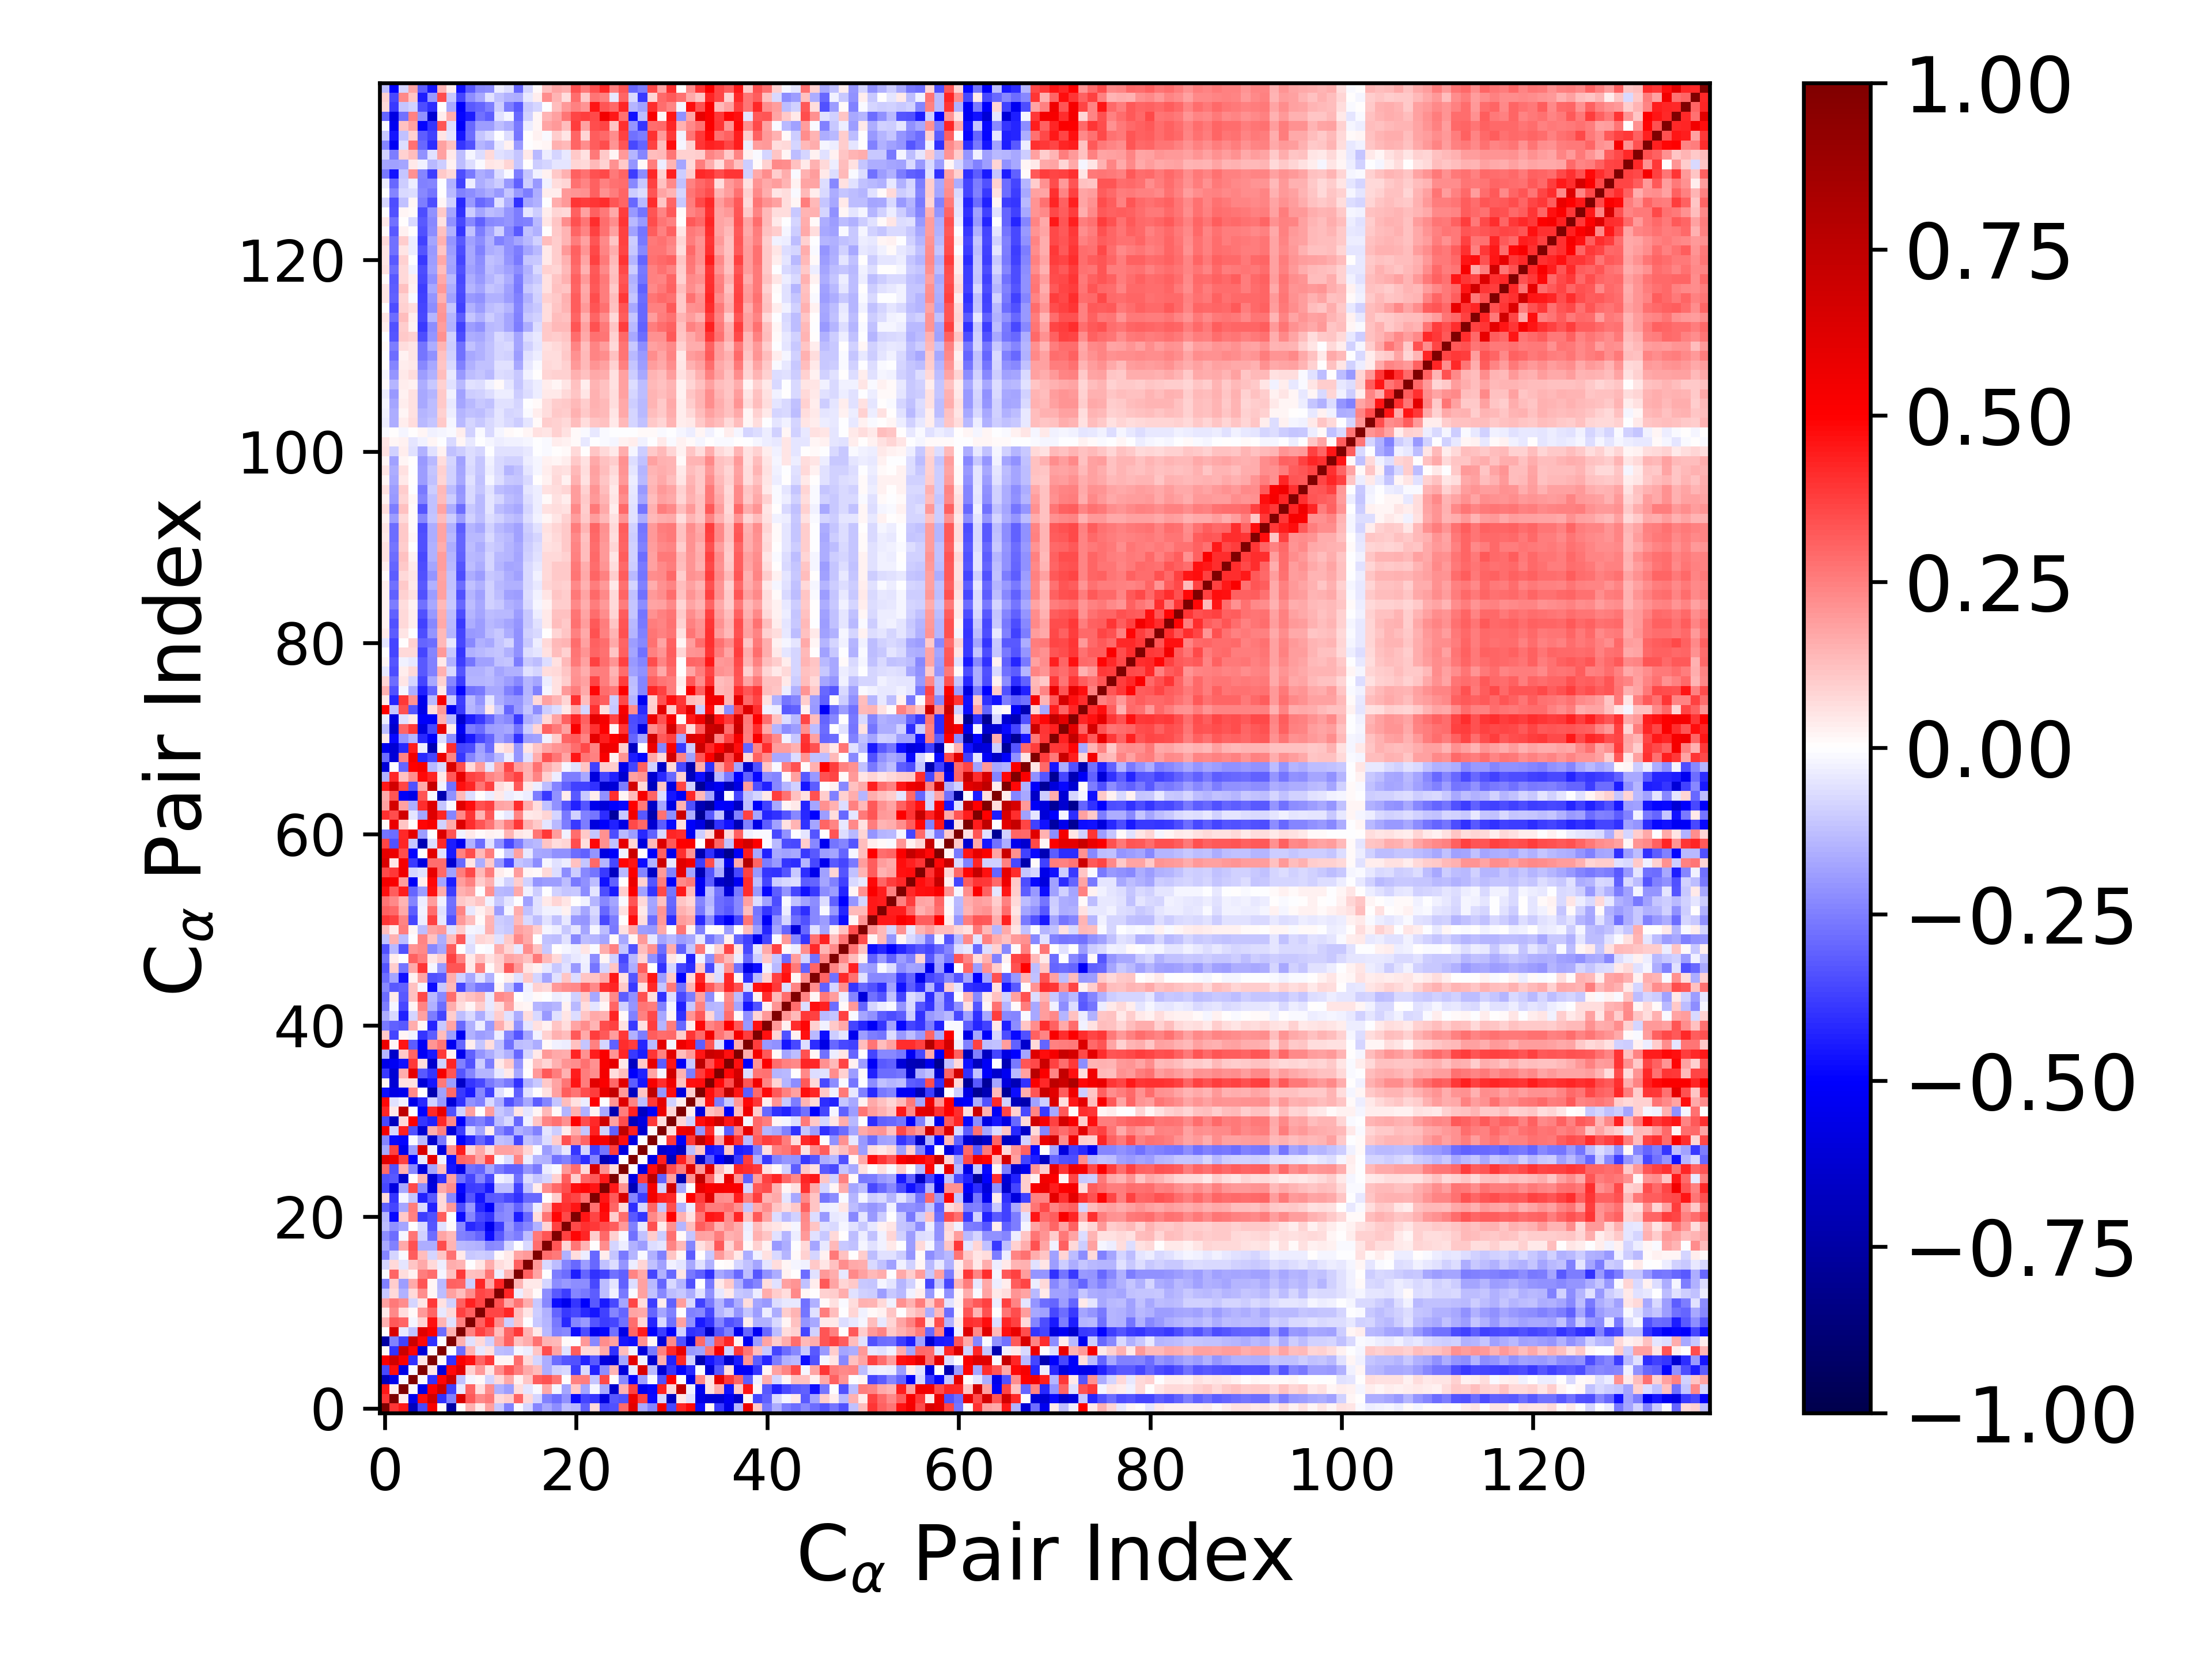

Data behind this chart, as committed beside it:
1.000000000000000000e+00, 3.974593353667613682e-01, 4.455866684015982737e-01, -6.863171039105752103e-01, -3.544103388313265546e-01, 5.231884778307570594e-01, 9.768923794983683587e-03, -7.548262062832115094e-01, 5.523267815076781349e-03, 1.492775969047942242e-01, 4.097285018831910153e-02, 1.851544773747195449e-01, -1.073162546519080968e-01, -2.477512026015803726e-01, -1.349944762452522963e-02, -8.507111320149675360e-02, -2.388584149376096755e-01, -1.655067694612954443e-01, -2.260975796138640914e-01, -1.257985405709283189e-01, -1.481701839640247598e-01, -3.113565128282099193e-01, 7.773935053952514551e-02, -3.575728801003280055e-01
3.974593353667613682e-01, 1.000000000000000000e+00, 3.250107538776404736e-02, -5.477223334218345174e-01, 4.764516960550842506e-01, 6.743655011412668099e-01, -3.988336973669125429e-01, -2.446224638586406153e-01, 6.448825884457091151e-01, 3.217032354687207052e-01, 2.306434197144953402e-01, 2.628516947868512199e-01, 7.397628907671702225e-02, 9.646446367538163980e-02, 3.022289010071031456e-01, 7.400701770611650687e-02, -8.430684660305758082e-02, -2.486215884445577284e-01, -2.859951997636850929e-01, -2.115240428434288777e-01, -4.804808626113460934e-01, -3.619494898231608859e-01, -3.916853082356906990e-01, -5.783746536986188458e-01
4.455866684015982737e-01, 3.250107538776404736e-02, 1.000000000000000000e+00, -1.038799849884369797e-02, -5.658435257922089789e-01, 5.135493777800925752e-01, 6.999841783805907935e-01, -3.677694665172596133e-01, -4.531157454433970555e-02, 2.998267796250451145e-01, 6.616569922819660887e-02, 2.210995812486844792e-01, -1.501733950707963561e-01, -1.899438340326514985e-01, 6.784955203406453639e-02, -5.012259526284668087e-02, -1.003562231537850902e-02, 1.684572537399035008e-01, -1.971716103898706746e-02, -1.760698779266340053e-01, 1.047125637947552423e-01, -1.726918388286733941e-01, -2.236914835454867009e-02, -1.690106854058260610e-01
-6.863171039105752103e-01, -5.477223334218345174e-01, -1.038799849884369797e-02, 1.000000000000000000e+00, -9.079070769035930272e-03, -4.037191162532647315e-01, 4.885555644765386396e-01, 6.970262397657144282e-01, -1.240723835973555206e-01, -1.950810819705540988e-02, 1.446407677554271964e-02, -8.051952610874212046e-02, 7.506344035672468662e-02, 1.672573140309643602e-01, 2.584150329078826677e-02, 1.103447523485464044e-01, 3.128797682934711943e-01, 3.363644796966986927e-01, 2.710179718770330259e-01, 8.239246556934735509e-04, 2.476942296763630091e-01, 2.537954350629795242e-01, -1.094549555209609892e-01, 3.569000902740270265e-01
-3.544103388313265546e-01, 4.764516960550842506e-01, -5.658435257922089789e-01, -9.079070769035930272e-03, 1.000000000000000000e+00, 4.771775224159154755e-02, -6.046366622961640847e-01, 4.792498531977574250e-01, 6.140981383781201064e-01, 8.831492530593941515e-02, 1.984950730379780037e-01, 4.883949259359207651e-02, 2.254725103809173126e-01, 3.350709385912754579e-01, 2.567546847464095006e-01, 1.671943206765261480e-01, 1.251569783207878428e-01, -1.581045559979790682e-01, -9.367639475812294947e-02, -7.666374977169064520e-02, -3.824628184269818765e-01, -7.373536841246675078e-02, -4.372088536147221705e-01, -2.212301167178609140e-01
5.231884778307570594e-01, 6.743655011412668099e-01, 5.135493777800925752e-01, -4.037191162532647315e-01, 4.771775224159154755e-02, 1.000000000000000000e+00, 1.302431749296249601e-02, -4.010074860241448214e-01, 5.111565431826606831e-01, 4.629135004688038069e-01, 2.971115281301049404e-01, 3.853555125096417289e-01, 1.961094567920005499e-02, 1.782387312629589091e-02, 2.853568956839671045e-01, 7.254568324024342207e-02, -8.371709729449458570e-02, -1.567328323959109038e-01, -2.858326606591560792e-01, -3.305196824338503814e-01, -3.429732605402043277e-01, -4.353269671291526977e-01, -3.271117682979838293e-01, -5.934088842122884344e-01
9.768923794983683587e-03, -3.988336973669125429e-01, 6.999841783805907935e-01, 4.885555644765386396e-01, -6.046366622961640847e-01, 1.302431749296249601e-02, 1.000000000000000000e+00, -1.646099958470526026e-04, -2.868269603109914745e-01, 1.453311191122584889e-01, -3.928167127365621986e-02, 5.857584748302387817e-02, -1.279023043305870522e-01, -1.403629371336826692e-01, -1.988956741481116494e-02, -3.732462380461362694e-02, 1.125462044982563775e-01, 3.489266167784661477e-01, 1.725700017328854474e-01, -5.704288687990925755e-02, 3.167555787228265585e-01, 7.593686156207501980e-02, 7.133710899969715469e-02, 1.680131027968774227e-01
-7.548262062832115094e-01, -2.446224638586406153e-01, -3.677694665172596133e-01, 6.970262397657144282e-01, 4.792498531977574250e-01, -4.010074860241448214e-01, -1.646099958470526026e-04, 1.000000000000000000e+00, 1.551233133749398974e-01, -6.218557801172906740e-02, 7.694044527662655120e-02, -8.633354436690852951e-02, 1.797533544954664775e-01, 3.089804613993797910e-01, 1.181769391841382688e-01, 1.632967920864507316e-01, 2.767739985785231949e-01, 1.423722140278584070e-01, 1.357254825653751718e-01, 1.405599565548282248e-02, -7.770280212089494473e-03, 2.001749051270903246e-01, -2.299292634780564781e-01, 2.262320708483613330e-01
5.523267815076781349e-03, 6.448825884457091151e-01, -4.531157454433970555e-02, -1.240723835973555206e-01, 6.140981383781201064e-01, 5.111565431826606831e-01, -2.868269603109914745e-01, 1.551233133749398974e-01, 1.000000000000000000e+00, 2.499861114481619351e-01, 3.708381859606693087e-01, 3.060605319294724125e-01, 1.283214180905207780e-01, 2.993219331089240209e-01, 3.897633685634034340e-01, 1.420146702566496832e-01, 4.089276216956883730e-02, -1.343809154365454561e-01, -2.438999957620244241e-01, -2.338467917680041863e-01, -4.763387181494055933e-01, -3.475873880812005434e-01, -5.320805209688107551e-01, -4.906934253276448721e-01
1.492775969047942242e-01, 3.217032354687207052e-01, 2.998267796250451145e-01, -1.950810819705540988e-02, 8.831492530593941515e-02, 4.629135004688038069e-01, 1.453311191122584889e-01, -6.218557801172906740e-02, 2.499861114481619351e-01, 1.000000000000000000e+00, 3.115309709209109212e-01, 4.347829815530493414e-01, 2.248104813807823010e-01, -9.648091596338470577e-02, 1.192980249044874597e-01, -5.578426317666859875e-03, -1.018125392256290784e-01, -1.479138556056788512e-01, -2.582173518783865140e-01, -4.196904091472902221e-01, -2.415419428198972707e-01, -2.024134941546604782e-01, -3.308439450710661256e-01, -3.797278565248771720e-01
4.097285018831910153e-02, 2.306434197144953402e-01, 6.616569922819660887e-02, 1.446407677554271964e-02, 1.984950730379780037e-01, 2.971115281301049404e-01, -3.928167127365621986e-02, 7.694044527662655120e-02, 3.708381859606693087e-01, 3.115309709209109212e-01, 1.000000000000000000e+00, 3.655770558071035348e-01, 3.644398398543205464e-01, 4.266069290428055605e-01, 1.307234359708684679e-01, 4.874738412731614845e-02, -9.807159707564076789e-02, -1.555947659633774571e-01, -2.972669851875583968e-01, -3.868203462945847826e-01, -3.546974690496629834e-01, -4.175606380337855139e-01, -4.592820592712655858e-01, -3.684723991880747285e-01
1.851544773747195449e-01, 2.628516947868512199e-01, 2.210995812486844792e-01, -8.051952610874212046e-02, 4.883949259359207651e-02, 3.853555125096417289e-01, 5.857584748302387817e-02, -8.633354436690852951e-02, 3.060605319294724125e-01, 4.347829815530493414e-01, 3.655770558071035348e-01, 1.000000000000000000e+00, 3.411767727516682447e-01, 1.742378445236853479e-01, 2.733894332979603936e-01, 1.608354354334647907e-01, -1.031326423283046301e-01, -2.291926338576879829e-01, -4.711563159279208435e-01, -5.417335710869435328e-01, -3.957228604618142631e-01, -5.016691131770919521e-01, -3.269685160678268421e-01, -4.457259535523331873e-01
-1.073162546519080968e-01, 7.397628907671702225e-02, -1.501733950707963561e-01, 7.506344035672468662e-02, 2.254725103809173126e-01, 1.961094567920005499e-02, -1.279023043305870522e-01, 1.797533544954664775e-01, 1.283214180905207780e-01, 2.248104813807823010e-01, 3.644398398543205464e-01, 3.411767727516682447e-01, 1.000000000000000000e+00, 4.283759621756553782e-01, -3.876974364686729124e-02, 6.667275577625624006e-02, 1.552043153496771716e-02, -2.207635061304006607e-01, -3.210166757485591882e-01, -3.822936727730433804e-01, -2.403953364977347296e-01, -2.644178229238406952e-01, -3.155522088816154480e-01, -1.274747972222989023e-01
-2.477512026015803726e-01, 9.646446367538163980e-02, -1.899438340326514985e-01, 1.672573140309643602e-01, 3.350709385912754579e-01, 1.782387312629589091e-02, -1.403629371336826692e-01, 3.089804613993797910e-01, 2.993219331089240209e-01, -9.648091596338470577e-02, 4.266069290428055605e-01, 1.742378445236853479e-01, 4.283759621756553782e-01, 1.000000000000000000e+00, 1.440354023726003740e-01, 4.518397511012568063e-02, 4.182012324422557797e-02, -8.182892936840262255e-02, -2.249196189106791033e-01, -1.962434232755336794e-01, -2.255180124919613782e-01, -2.207618574683845869e-01, -3.592377390837371842e-01, -1.303867427976798943e-01
-1.349944762452522963e-02, 3.022289010071031456e-01, 6.784955203406453639e-02, 2.584150329078826677e-02, 2.567546847464095006e-01, 2.853568956839671045e-01, -1.988956741481116494e-02, 1.181769391841382688e-01, 3.897633685634034340e-01, 1.192980249044874597e-01, 1.307234359708684679e-01, 2.733894332979603936e-01, -3.876974364686729124e-02, 1.440354023726003740e-01, 1.000000000000000000e+00, 3.052125046982923640e-01, 1.733829663096406459e-01, -4.235896160873327959e-03, -2.508676746783718992e-01, -2.882029399796085523e-01, -4.383107810133933802e-01, -2.990417430495954099e-01, -4.054103128867909134e-01, -3.735164669217186373e-01
-8.507111320149675360e-02, 7.400701770611650687e-02, -5.012259526284668087e-02, 1.103447523485464044e-01, 1.671943206765261480e-01, 7.254568324024342207e-02, -3.732462380461362694e-02, 1.632967920864507316e-01, 1.420146702566496832e-01, -5.578426317666859875e-03, 4.874738412731614845e-02, 1.608354354334647907e-01, 6.667275577625624006e-02, 4.518397511012568063e-02, 3.052125046982923640e-01, 1.000000000000000000e+00, 1.960896754699380795e-01, -7.193262434445212017e-02, -1.271356818648270992e-01, -2.400395881922204600e-01, -2.938725915784343723e-01, -1.890616141930191729e-01, -2.928023746360591817e-01, -1.187389556554451497e-01
-2.388584149376096755e-01, -8.430684660305758082e-02, -1.003562231537850902e-02, 3.128797682934711943e-01, 1.251569783207878428e-01, -8.371709729449458570e-02, 1.125462044982563775e-01, 2.767739985785231949e-01, 4.089276216956883730e-02, -1.018125392256290784e-01, -9.807159707564076789e-02, -1.031326423283046301e-01, 1.552043153496771716e-02, 4.182012324422557797e-02, 1.733829663096406459e-01, 1.960896754699380795e-01, 1.000000000000000000e+00, 2.879098188151231752e-01, 2.589671741500197411e-01, -1.524920874424101069e-01, 6.257585571276215453e-02, -3.451180820258652193e-02, -2.935603442476723002e-01, 3.559522087911310556e-02
-1.655067694612954443e-01, -2.486215884445577284e-01, 1.684572537399035008e-01, 3.363644796966986927e-01, -1.581045559979790682e-01, -1.567328323959109038e-01, 3.489266167784661477e-01, 1.423722140278584070e-01, -1.343809154365454561e-01, -1.479138556056788512e-01, -1.555947659633774571e-01, -2.291926338576879829e-01, -2.207635061304006607e-01, -8.182892936840262255e-02, -4.235896160873327959e-03, -7.193262434445212017e-02, 2.879098188151231752e-01, 1.000000000000000000e+00, 3.317170013998921307e-01, 8.404083099038811566e-02, 2.698966385068967133e-01, 1.434773890220812087e-01, 3.952129130648971648e-04, 2.192488132113137311e-01
-2.260975796138640914e-01, -2.859951997636850929e-01, -1.971716103898706746e-02, 2.710179718770330259e-01, -9.367639475812294947e-02, -2.858326606591560792e-01, 1.725700017328854474e-01, 1.357254825653751718e-01, -2.438999957620244241e-01, -2.582173518783865140e-01, -2.972669851875583968e-01, -4.711563159279208435e-01, -3.210166757485591882e-01, -2.249196189106791033e-01, -2.508676746783718992e-01, -1.271356818648270992e-01, 2.589671741500197411e-01, 3.317170013998921307e-01, 1.000000000000000000e+00, 3.687004957324661603e-01, 4.888816857475463129e-01, 4.290223298733377155e-01, 9.793622378337915602e-02, 2.953534986198338430e-01
-1.257985405709283189e-01, -2.115240428434288777e-01, -1.760698779266340053e-01, 8.239246556934735509e-04, -7.666374977169064520e-02, -3.305196824338503814e-01, -5.704288687990925755e-02, 1.405599565548282248e-02, -2.338467917680041863e-01, -4.196904091472902221e-01, -3.868203462945847826e-01, -5.417335710869435328e-01, -3.822936727730433804e-01, -1.962434232755336794e-01, -2.882029399796085523e-01, -2.400395881922204600e-01, -1.524920874424101069e-01, 8.404083099038811566e-02, 3.687004957324661603e-01, 1.000000000000000000e+00, 3.527816902112300146e-01, 4.031500636180943564e-01, 3.854357716628779018e-01, 3.482181977831371178e-01
-1.481701839640247598e-01, -4.804808626113460934e-01, 1.047125637947552423e-01, 2.476942296763630091e-01, -3.824628184269818765e-01, -3.429732605402043277e-01, 3.167555787228265585e-01, -7.770280212089494473e-03, -4.763387181494055933e-01, -2.415419428198972707e-01, -3.546974690496629834e-01, -3.957228604618142631e-01, -2.403953364977347296e-01, -2.255180124919613782e-01, -4.383107810133933802e-01, -2.938725915784343723e-01, 6.257585571276215453e-02, 2.698966385068967133e-01, 4.888816857475463129e-01, 3.527816902112300146e-01, 1.000000000000000000e+00, 4.559733121802325151e-01, 3.648230184824738931e-01, 4.747142183589655451e-01
-3.113565128282099193e-01, -3.619494898231608859e-01, -1.726918388286733941e-01, 2.537954350629795242e-01, -7.373536841246675078e-02, -4.353269671291526977e-01, 7.593686156207501980e-02, 2.001749051270903246e-01, -3.475873880812005434e-01, -2.024134941546604782e-01, -4.175606380337855139e-01, -5.016691131770919521e-01, -2.644178229238406952e-01, -2.207618574683845869e-01, -2.990417430495954099e-01, -1.890616141930191729e-01, -3.451180820258652193e-02, 1.434773890220812087e-01, 4.290223298733377155e-01, 4.031500636180943564e-01, 4.559733121802325151e-01, 1.000000000000000000e+00, 2.752683185144401690e-01, 4.857104216175801570e-01
7.773935053952514551e-02, -3.916853082356906990e-01, -2.236914835454867009e-02, -1.094549555209609892e-01, -4.372088536147221705e-01, -3.271117682979838293e-01, 7.133710899969715469e-02, -2.299292634780564781e-01, -5.320805209688107551e-01, -3.308439450710661256e-01, -4.592820592712655858e-01, -3.269685160678268421e-01, -3.155522088816154480e-01, -3.592377390837371842e-01, -4.054103128867909134e-01, -2.928023746360591817e-01, -2.935603442476723002e-01, 3.952129130648971648e-04, 9.793622378337915602e-02, 3.854357716628779018e-01, 3.648230184824738931e-01, 2.752683185144401690e-01, 1.000000000000000000e+00, 4.573093394545237889e-01
-3.575728801003280055e-01, -5.783746536986188458e-01, -1.690106854058260610e-01, 3.569000902740270265e-01, -2.212301167178609140e-01, -5.934088842122884344e-01, 1.680131027968774227e-01, 2.262320708483613330e-01, -4.906934253276448721e-01, -3.797278565248771720e-01, -3.684723991880747285e-01, -4.457259535523331873e-01, -1.274747972222989023e-01, -1.303867427976798943e-01, -3.735164669217186373e-01, -1.187389556554451497e-01, 3.559522087911310556e-02, 2.192488132113137311e-01, 2.953534986198338430e-01, 3.482181977831371178e-01, 4.747142183589655451e-01, 4.857104216175801570e-01, 4.573093394545237889e-01, 1.000000000000000000e+00
-3.395198651774052889e-01, -3.220038299975762075e-01, -6.330936242267884984e-01, 4.204057248577561072e-03, 1.414400607482267369e-01, -6.106796075248840383e-01, -3.993609723908331799e-01, 1.834971113791839803e-01, -2.750832294576817660e-01, -3.669576987481284469e-01, -2.421589550732750895e-01, -3.556367851095896260e-01, -2.357667033010233185e-02, -5.078550559403071513e-02, -2.797817344687406060e-01, -6.940135598730923228e-02, -1.170800669370667263e-01, -8.260581622130556967e-02, 8.986494636437182548e-02, 3.193539273357693387e-01, 1.008221092680423453e-01, 2.989568662261625764e-01, 3.278356450704241198e-01, 4.457917408632396383e-01
2.914226643479697065e-01, -3.375587733965982884e-01, 1.520841279783904099e-01, -2.287741039204498061e-01, -5.950171947682125762e-01, -1.779465427488985674e-01, 1.310703480821976130e-01, -4.578311839509166536e-01, -5.678467150751898007e-01, -2.761672106722279918e-01, -3.037895884495256382e-01, -1.734969805273351706e-01, -2.640213526427957480e-01, -3.098123529302585499e-01, -3.111457453275548457e-01, -2.044729899239713378e-01, -2.593948817369917670e-01, -3.309533384192886452e-02, -1.090154170753967686e-02, 2.026512360571043059e-01, 2.825398038089671493e-01, 7.113177634708035824e-02, 6.492534041244920617e-01, 2.164204092034620053e-01
6.079539388013590617e-01, 5.618155175649667266e-01, 3.743670827557298297e-01, -4.948313185033811346e-01, -4.155422442205908284e-02, 5.969946211220766852e-01, -3.039598092712138613e-02, -4.761413934558412775e-01, 3.020155204078701083e-01, 2.866776506391354729e-01, 1.785567032458541814e-01, 3.597898370771701049e-01, -1.242620232125536683e-02, -6.559864932610527666e-02, 2.401709779051871552e-01, -3.673208925797601804e-02, -1.457969978889430418e-01, -1.490748438215390992e-01, -2.736069905306439676e-01, -2.441730456283531248e-01, -3.207117108204766698e-01, -4.090672951054221129e-01, -2.413607031468069930e-01, -7.020163064092869165e-01
-1.662318224289072721e-01, 3.722647552294101048e-01, -5.449631760299497030e-01, -1.880034594504247925e-01, 6.433267239085193046e-01, -2.592822410412403203e-02, -5.945127353577290830e-01, 2.118997678957465214e-01, 4.440463857116519475e-01, 8.059456627526100092e-02, 1.699124556719633361e-01, 6.311371790909678370e-02, 1.837984922177412772e-01, 1.828662328848018881e-01, 1.707052897028397409e-01, 8.230275781050569450e-02, -8.486650102192598230e-03, -1.910569313842412631e-01, -1.216955775052262489e-01, -4.528597545677269520e-02, -3.948346540772513791e-01, -7.812680064490200305e-02, -3.785244878219502507e-01, -2.721768592215195182e-01
-2.390746724940228107e-01, -4.834312362558302878e-01, -4.891736391907549053e-01, -1.307379624999722816e-02, -1.380806618130720198e-01, -6.347687061633991989e-01, -2.585398786665112358e-01, 1.773126504013009669e-02, -4.923907622181327715e-01, -4.254698495869027597e-01, -3.004654670861079402e-01, -3.768116504962194524e-01, -1.197935146471162671e-01, -1.367285078959054878e-01, -3.656220620898272822e-01, -1.181260399011599543e-01, -1.561094116271612708e-01, -6.952093071139325842e-02, 9.390115094224704695e-02, 3.403081017876074532e-01, 2.303735338803324373e-01, 3.004033953059629392e-01, 5.456984235509005909e-01, 5.257710854408230716e-01
5.435832883721118947e-01, -7.977341563320443363e-02, 4.364523847215384111e-01, -3.430224111120959152e-01, -6.172936879597579196e-01, 1.595670360950631472e-01, 2.470418376799804472e-01, -6.058045306985218037e-01, -3.756415271000998479e-01, -7.514276798478700115e-02, -1.779823760160896828e-01, 3.324971513398145007e-02, -2.320381512108426747e-01, -2.974947920816582436e-01, -1.546221404556836487e-01, -1.865556722278763624e-01, -2.445969042847419561e-01, -4.692300596813422237e-02, -9.697511249693802071e-02, 3.827172299096456148e-02, 1.624707397875637116e-01, -1.151108607804653405e-01, 4.373447863050277107e-01, -9.141382984264127820e-02
-3.562458652471910403e-01, -6.746113691295108072e-01, 7.225208065338464825e-02, 4.959889352870959778e-01, -3.934180695337559097e-01, -4.368136067452250137e-01, 4.159224286813440474e-01, 2.316834697473460769e-01, -5.020864354374325877e-01, -2.779016874667046277e-01, -2.473322342739095181e-01, -3.080354031404300974e-01, -1.287565365969829123e-01, -7.171462475600152986e-02, -2.910793429488962025e-01, -2.993457222831063733e-02, 1.161401664205526929e-01, 2.402795698175602401e-01, 2.800095849682457394e-01, 2.174900375155406629e-01, 4.976256476975245979e-01, 3.514944814171948595e-01, 4.173968569345142265e-01, 6.846874838289244147e-01
4.221294668509880665e-01, 4.471758042180112858e-02, 7.452204133421488352e-01, -3.050696423235443096e-03, -4.990439014418129871e-01, 4.184648531335627974e-01, 5.846461424867354095e-01, -3.378197017839303928e-01, -9.226148221959501461e-02, 1.845871491500983563e-01, 1.651782631685200968e-03, 1.952098659115234780e-01, -1.089118439935637395e-01, -1.433657267442995098e-01, 4.912297234744186780e-02, -4.778373493891725082e-02, 2.249712033783864487e-02, 1.405458974047434639e-01, 1.268728672768212884e-02, -1.444828217846502727e-01, 1.540128096733199003e-01, -1.503054741650392823e-01, 2.455510639738521864e-02, -1.701782739294642466e-01
4.779315288588077415e-01, -6.215361622819964155e-02, -2.844070550989754795e-02, -5.575773488565615166e-01, -4.182894655085666047e-01, -8.770261898463324601e-02, -1.987063598943322185e-01, -6.055145200096950786e-01, -4.057400583596813548e-01, -2.155956580034810999e-01, -2.496625059793146917e-01, -7.250765291027609638e-02, -1.633092520219920907e-01, -3.394848972354020389e-01, -2.594739900631697904e-01, -1.689722162422781782e-01, -3.201254788108728877e-01, -2.391669294303750137e-01, -1.120354413905813307e-01, 1.318165865943922155e-01, 5.762965682305214860e-02, -3.382189395403976950e-02, 4.923975908459600204e-01, -6.164915765864339807e-03
-4.735143198949372523e-01, -5.637977695551403823e-01, -5.405284707159573321e-01, 2.330787608680321699e-01, -7.159635507553511503e-03, -7.149868421539974372e-01, -1.842493422051334206e-01, 2.905757366861742019e-01, -3.829906657643383228e-01, -4.465177430134246173e-01, -2.319036471738000205e-01, -3.740060656977479692e-01, -5.474205479057998175e-02, -4.508915698905563256e-04, -3.058524363603853380e-01, -5.801098226081111142e-02, 4.430307082907565010e-03, 6.067551263927137284e-02, 1.847103926111659522e-01, 3.165070530121372183e-01, 2.710795318760525485e-01, 3.459807083119524895e-01, 3.768437038998657673e-01, 5.810476890780080783e-01
2.180342416868211522e-02, -6.128345148206958415e-01, 6.117277483944173061e-02, 5.779798117406480251e-02, -6.053128866432947452e-01, -4.575039574519238483e-01, 2.612398480288715685e-01, -1.891605312954730556e-01, -6.552272998385240133e-01, -3.949333435430224526e-01, -3.584151742669514640e-01, -2.609952503563361947e-01, -2.143174092970961675e-01, -2.601179092421262995e-01, -3.997296499583350426e-01, -1.555923343688265792e-01, -1.050569797267830452e-01, 1.065252576725874006e-01, 1.776419880128722040e-01, 2.700404370191567538e-01, 4.555266699705659561e-01, 2.549949215211694264e-01, 6.066335981929052990e-01, 5.122143632486781950e-01
-3.882627705835960952e-01, -6.124474684174712191e-01, 1.601006260317884011e-01, 5.963364402868193137e-01, -3.273601857285283190e-01, -3.942759281406369443e-01, 5.278748013777665449e-01, 3.299871762961411603e-01, -3.357340617242875469e-01, -2.417858180698188864e-01, -1.422403086643521386e-01, -1.476618769989337943e-01, -4.282185359854488033e-02, 4.393302400311506484e-02, -1.701774810882194788e-01, 1.740468798993039705e-03, 1.968516536416602403e-01, 3.243888642098985420e-01, 2.508720994426047457e-01, 1.500978563408044975e-01, 4.375150289378093027e-01, 2.535472626394559281e-01, 2.211880344357803063e-01, 5.377392400132745554e-01
-5.603468198009124990e-01, -5.274946729820172431e-01, -4.676976123818625264e-01, 3.855612049197852942e-01, 6.500630105809512838e-02, -6.367091655756792479e-01, -8.706575475339897729e-02, 4.251307117656150103e-01, -2.480453796988341120e-01, -3.386965137277371807e-01, -1.010966766745618473e-01, -2.566091039131579987e-01, 3.945541030979651809e-02, 1.035967142927128742e-01, -2.049460524979244413e-01, 8.777337675154494451e-03, 1.220834744753442475e-01, 7.962959952787365681e-02, 1.512042756908494878e-01, 2.069599223831439239e-01, 2.202422679939936845e-01, 2.757431681844648153e-01, 2.168659642890564676e-01, 5.192580207151342719e-01
-1.425535138336662677e-01, -6.427045972715531574e-01, 1.045521916676722257e-01, 2.969180483734659703e-01, -5.190219930734903953e-01, -4.501176365345959107e-01, 3.901288107005483341e-01, 2.539003128443260635e-02, -5.432246388560770800e-01, -3.060567700185762852e-01, -2.044043335016752228e-01, -1.633277018829963900e-01, -1.089221282714159245e-01, -1.514221484580707544e-01, -2.897253699048902287e-01, -7.966306138117212887e-02, 4.329558613754500018e-02, 1.996016115553556070e-01, 1.714562122471207928e-01, 1.597166958964598704e-01, 4.241016084377489670e-01, 2.153148217907497053e-01, 4.431950366538068287e-01, 5.110593246937216172e-01
5.649858960821614318e-01, 1.621706171562048437e-02, 4.607165497582149660e-01, -3.159390869312578287e-01, -5.183805024900954850e-01, 2.095143765789163337e-01, 2.659815826770574043e-01, -5.363228981411598539e-01, -3.012339043068222866e-01, 3.608922212051700329e-02, -1.159694364177147191e-01, 6.527503766242084837e-02, -1.213343828808396418e-01, -2.777030649265893603e-01, -1.271460932932540477e-01, -1.217083094677084698e-01, -1.588974706931772229e-01, 9.065403109598439355e-03, -2.394017728008985060e-02, -3.801792512953125480e-02, 1.228277726888336724e-01, -1.148222287378186934e-01, 2.427539740395472379e-01, -8.469229400803976460e-02
1.077375140730969932e-01, -3.640178622893572302e-01, 2.309920476761407812e-02, -2.991767439871496556e-02, -3.931146951018317237e-01, -3.184052887811407717e-01, 1.299244075431389145e-01, -1.913238159391696946e-01, -5.255780631429861627e-01, -1.497481795067260868e-01, -1.929314815095993785e-01, -1.722188320493027169e-01, -3.748134514559736674e-02, -2.355772521678534959e-01, -3.307243381564111129e-01, -1.795012311601566490e-01, -2.910496836364219117e-02, 8.731000156563321901e-02, 1.515677131694797286e-01, 1.258022792329226425e-01, 3.226167448066412091e-01, 1.687939180876660561e-01, 3.756049257028631350e-01, 3.267241191405999001e-01
-2.602233801305384175e-01, -3.104038175961250090e-01, -3.223006093263037219e-01, 1.623994841467678862e-01, 2.228856354634298209e-02, -4.278526825963668845e-01, -1.078715744056138043e-01, 1.766945103243517945e-01, -2.905283274771118252e-01, -1.487387932254747858e-01, -3.318697922556684138e-02, -2.027236913530432172e-01, 1.574743043629175110e-01, 6.805882068906929372e-02, -2.187316239855029709e-01, -5.184682447741459366e-02, 5.740203154134135288e-02, 2.703798609931914315e-02, 1.166541324139763053e-01, 7.008229460049630877e-02, 1.760314816430966489e-01, 2.221536304397183359e-01, 1.409237020356313430e-01, 3.472550454622199134e-01
-1.602566137721919692e-01, -7.649217621781476129e-02, -4.312747553062386552e-01, -8.376058525219338968e-02, 1.827049669556055356e-01, -2.569910968040570731e-01, -3.639871781210928803e-01, 9.921660781748269098e-02, -1.296006054376326599e-01, -7.478868380457923126e-02, -1.599487914472062788e-01, -6.661885604800134308e-02, 9.968722610479609225e-02, -5.814290292862908660e-02, -1.602312559248184332e-01, 6.715149994399798039e-02, -7.546929634742741144e-02, -2.004517858328328239e-01, -5.611678992209692685e-02, 4.779507363295110861e-02, -6.654201591540515048e-02, 1.119853206185404404e-01, 1.643461384036203343e-01, 1.529679440426634507e-01
-2.545998875921814952e-01, -2.245430419162820421e-02, -3.563861593516108872e-01, 2.298651808719378437e-02, 2.347066044858915068e-01, -1.522257199624851842e-01, -2.827059226028570404e-01, 1.600201036993822989e-01, 6.889267358939721309e-02, 1.813558948842648039e-02, 9.733181109398650332e-02, -4.621073969373457740e-02, 6.589479614361239135e-02, 1.827048885682817925e-01, 2.695991397621662691e-02, 1.821076992108227460e-02, -1.425264837033656806e-01, -1.564700232364646393e-01, -1.463639251826946985e-01, 2.519073308494776398e-02, -1.371912222346421961e-01, 7.015904606836464996e-02, -5.393685002680240897e-02, 2.094777325645714658e-02
-2.873982811982807584e-01, 4.026275103946708178e-02, -3.278560624025809167e-01, 1.234057583953550724e-01, 3.519529161915238014e-01, -1.331143653207509103e-01, -2.324107849172068196e-01, 2.849254311463912948e-01, 8.998417663176504211e-02, 1.230000622023632584e-01, 1.438639797035893009e-01, -4.299488834994883574e-02, 2.288762949336182462e-01, 2.099314720599645967e-01, 6.141486741268513405e-03, -1.927555709905468678e-02, 1.060395086476279697e-02, -2.645107475361225917e-03, -3.498300955246150951e-02, -2.137961875106467874e-02, -8.899704662787465137e-02, 1.024644704443714027e-01, -1.693851251075126352e-01, 5.837229288877494870e-02
-2.325721928487255452e-01, -3.274309603690501169e-01, -3.122236214629186546e-01, 1.236215588810525151e-01, -1.933980063399842395e-02, -4.697535425515287910e-01, -1.029029073093752633e-01, 1.339163392616201376e-01, -3.599240317958952162e-01, -2.100304415341869846e-01, -2.671963233572864360e-01, -2.763332896595657173e-01, 2.178898777362723096e-02, -1.202743942461792503e-01, -2.819131989094942337e-01, -2.406174819514244126e-02, 9.169527585126309444e-02, 7.180594029008335877e-02, 2.022096337448662517e-01, 2.229036661904517658e-01, 2.329104716735677927e-01, 3.070070852776932702e-01, 2.282355469905880951e-01, 4.009376916449608474e-01
-2.887675703772498714e-01, -1.736904052053045711e-01, -4.667633169804287774e-01, 2.441403977239333875e-02, 1.728050722577348097e-01, -3.380817675893978969e-01, -3.248811593497695216e-01, 1.622479869309025047e-01, -9.079615037833711766e-02, -1.668926891383388789e-01, -6.239011764289099926e-02, -1.545882790200681367e-01, 4.375131772984050885e-03, 3.542657647902155288e-02, -6.230544961443287844e-02, 1.023678569448795567e-01, -8.476260830172352434e-02, -1.740356407863331012e-01, -6.202008091399000000e-02, 1.129218743307296435e-01, -6.555123367750079200e-02, 1.110176607450514830e-01, 1.120479330237782734e-01, 1.658261024995895117e-01
-3.354186999566393657e-01, 9.776317700816682110e-02, -2.705412356487185144e-01, 1.666134953133717456e-01, 3.935428409370976266e-01, -1.609962848917118744e-02, -1.979225879717923242e-01, 3.324106320309284102e-01, 3.284626983642640052e-01, 4.252540369919416419e-02, 2.525501769929935914e-01, 1.184215458638876797e-02, 9.357653760445466817e-02, 3.250524182827230213e-01, 2.018727502563400500e-01, 5.379270299469211813e-02, 2.861693981888033256e-02, -4.191105192177839445e-02, -1.018931750753829246e-01, -5.571580781965677215e-02, -1.966888520602669832e-01, -3.542119552363409002e-02, -2.668472940649887493e-01, -7.932646046329323852e-02
-2.668396979543538605e-01, 3.902840618236727566e-02, -3.716476493969800635e-03, 3.123929058214179322e-01, 2.516733713263676897e-01, 4.708344050272710718e-02, 9.451074008811299887e-02, 3.737840340443556175e-01, 2.485835034813126121e-01, 4.340700317259448687e-02, 1.306927017850074424e-01, 5.957349361073469712e-02, 9.804533464106260365e-02, 1.762710736968715886e-01, 1.585182043351133219e-01, 1.182393306668837740e-01, 2.622591784698311002e-01, 1.331686510132512880e-01, 7.443704683237821473e-02, -7.747226515464587793e-02, -4.242716283639259151e-02, -2.752835680676924551e-02, -2.227805344993447623e-01, 1.862627929355313572e-02
-3.406029111131553266e-01, -1.402646070583568327e-01, -3.382177662711116084e-01, 2.079503668090991186e-01, 2.337645262317313843e-01, -2.265779912448513955e-01, -1.719390418012294031e-01, 3.186312858492033051e-01, 4.571285989841790583e-03, -6.694487154790440542e-02, -9.318410582447837634e-04, -1.355498572806926663e-02, 1.609392992090454000e-01, 8.397707624594574760e-02, -4.099373726721947803e-02, 2.255904525717402909e-01, 1.231472113328744428e-01, -1.063229985840076081e-01, 6.947366773347125662e-04, -1.837739605786785357e-02, -3.702828856474336960e-02, 5.303885270692201143e-02, -1.188319801547077156e-02, 1.584471694557372801e-01
-1.173679105268789491e-01, 1.530495586332408786e-01, -1.283535826458130635e-01, -4.721726590313160207e-03, 2.404596028768041793e-01, 1.199475000482365522e-01, -1.600496602017693892e-01, 1.311312886831503266e-01, 3.234231156138377417e-01, -3.919351338754572395e-02, 8.003122916835514467e-02, 6.792862518328857124e-02, -5.781711478171171203e-02, 1.050813845625703791e-01, 2.331493887384380737e-01, 1.687138574867060592e-01, 7.584569171684658016e-03, -1.230522990838192748e-01, -1.278452321880335640e-01, -6.098772454711950258e-02, -2.318258208668051712e-01, -1.325829745301812801e-01, -1.423691147813733737e-01, -1.795130589724199810e-01
1.319493662081069607e-01, 3.290590408492911206e-02, 2.533949036334479654e-01, 2.207275267490186807e-02, -1.320762448820352319e-01, 1.778749114401758924e-01, 1.995902352248985767e-01, -5.988520419112292742e-02, 1.008366424946340462e-01, -1.712529977877991910e-02, -2.623896908718511417e-02, 1.557500314891071547e-01, -9.061077628222888314e-02, -1.052325308650387953e-01, 1.823380133573971329e-01, 1.574366183742098024e-01, 9.434842782223425151e-02, -1.609705851327204729e-02, -3.619814450700833269e-02, -1.055655263926427029e-01, -5.467920125938521836e-02, -1.728186615149511496e-01, -2.216528229399119393e-02, -1.267078855425882999e-01
3.974450943768196298e-01, 3.675169393704619258e-01, 2.361790488088940931e-01, -3.626721140221559891e-01, -3.373285314299374199e-02, 3.747150001081270276e-01, -4.087050484854056615e-02, -3.411270420032259665e-01, 1.996796166849308107e-01, 1.290687481426776861e-01, 1.006984998178985478e-02, 1.416176844406758506e-01, -9.837707452740887537e-02, -1.169269782527246337e-01, 1.336300725195019301e-01, -7.681754627035242144e-02, -1.316147477898522988e-01, -5.865486054282041672e-02, -1.195146157546205790e-01, -4.681637118798868263e-02, -1.958929424225281657e-01, -2.076515080759064880e-01, -9.473379802670413297e-02, -3.558029561223407522e-01
3.051683978581052337e-01, 2.949594942663409936e-01, 1.706253162606868323e-01, -3.150784853590358203e-01, -2.871232508908526035e-02, 2.856210115458359122e-01, -5.564573217377886266e-02, -2.855093784349541086e-01, 2.393605384825093219e-01, -4.667487260114006747e-02, 2.991990458823161683e-02, 7.632880431632463325e-02, -1.913716376477332670e-01, -2.326157514103620663e-02, 1.570239491150155209e-01, -1.198793332292538150e-01, -6.072297136871149248e-02, -2.508266127596960049e-02, -2.990853958078814115e-02, 2.799973201485142504e-02, -9.807351204894260155e-02, -1.722953239636148270e-01, -7.040684659357940300e-02, -2.916078221480485899e-01
2.681486029440143248e-01, 2.280782966498587083e-01, 1.483106265835820448e-01, -2.395255426702256885e-01, -3.832141049451191078e-02, 1.914012490295327884e-01, -2.554382747239626605e-02, -2.754295387712047405e-01, 1.091303355500294336e-01, 8.172641573018106509e-02, 1.158990785258808137e-01, -3.029480909631557597e-02, -1.078716989930085662e-01, -5.039060209259921957e-02, -6.915915548033730285e-03, -1.846249607826740968e-01, -5.636557579465578671e-02, 4.544771982253610620e-02, 8.366071283249636170e-02, 4.819311466363379592e-02, 5.544261357258966315e-03, -2.557955330083760623e-02, -1.457472036321135478e-01, -2.272353782246797349e-01
4.675852889201878582e-01, 3.202042647304966794e-01, 4.415365443817162450e-01, -2.984927185287356566e-01, -1.905077878455664342e-01, 4.616765680466455857e-01, 1.594552447654842553e-01, -3.783701484189870290e-01, 1.540548159939291728e-01, 1.728008009891216779e-01, -6.737855358557827586e-03, 2.162930379262693326e-01, -1.404064861233883799e-01, -1.409691161849891961e-01, 1.656194497203245797e-01, -2.586367817522531795e-02, -9.419516159700262736e-02, -9.493163705835699776e-04, -8.981037337377691110e-02, -1.111634739670669669e-01, -1.051804127428478397e-01, -2.243197850058771814e-01, -5.318015898702454364e-02, -3.446831400166465165e-01
5.314523161536210960e-01, 5.160565993578408728e-01, 1.927645769314663970e-01, -5.183919948411064293e-01, 3.553868558019518398e-02, 4.820366231268380930e-01, -1.796082326651162187e-01, -4.418605576061404028e-01, 1.937268547038784872e-01, 2.477525611917879289e-01, 1.001327701304188106e-01, 1.508418801521852759e-01, -2.790881130174992578e-02, -8.724860151728022761e-02, 9.676242390041936425e-02, -9.084320353266872594e-02, -2.077372205527505955e-01, -1.889675862975487008e-01, -1.877399078142378552e-01, -1.264472560047933680e-01, -2.619828205592628634e-01, -2.166607808754401343e-01, -1.297452979339156487e-01, -4.685812746893142089e-01
3.572844294356621320e-01, 3.902992675060031891e-01, 5.485677367412571392e-01, -7.917056236321934337e-02, -5.809986938088942260e-02, 5.835699514386450959e-01, 2.956295230514005556e-01, -1.870468313979406494e-01, 2.557250624512565906e-01, 3.551432808414782816e-01, 1.377483882004957028e-01, 2.508133122605504250e-01, 3.233932909703181313e-02, 9.138490507250627767e-03, 1.880001765533474145e-01, 2.302700110161659541e-02, 1.499109504507487554e-02, 7.355542373225525121e-02, -6.567419146727260237e-02, -2.196965535819737358e-01, -9.880267808099572890e-02, -2.280483028115574684e-01, -2.667675510870138877e-01, -3.891899854083830657e-01
6.360491310462115244e-01, 4.290825882988805184e-02, 5.315875476459316351e-01, -3.872142840488753124e-01, -5.847299480645181680e-01, 2.872831559073352747e-01, 2.879192103574298445e-01, -6.294248532817591224e-01, -2.956317264318289451e-01, 5.207361454263446932e-02, -1.605856600987538019e-01, 1.018548065297585486e-01, -1.976027990333531770e-01, -3.553130243520597475e-01, -1.166404375005719724e-01, -1.338007303527969094e-01, -2.215181328018604734e-01, -1.985997584396223190e-02, -6.172372154406403910e-02, -3.747304875202071145e-02, 1.193603403096771126e-01, -1.118168566592001589e-01, 2.923432021253254409e-01, -1.429618911301901718e-01
5.930854573111424832e-01, 5.656943364964950316e-01, 3.461980541380790810e-01, -4.851743049283825937e-01, -2.323162764921546386e-03, 6.065713508115015973e-01, -6.046290332155902086e-02, -4.507782712681925319e-01, 2.478943087704221782e-01, 3.475261293420219277e-01, 1.383109458848622852e-01, 2.574381823742709074e-01, -6.690643835017480098e-03, -1.094460378906461778e-01, 1.830710265848295160e-01, -4.037472993199003185e-02, -1.691767381592161612e-01, -1.723291353730171949e-01, -2.170011216432805035e-01, -2.120692174132464414e-01, -2.862748012891361271e-01, -3.071927782699316878e-01, -2.101166727077733165e-01, -5.781150740296838730e-01
3.622520324000232939e-01, -3.367952669827839474e-01, 4.249229394846553709e-01, -1.166680060693980198e-01, -7.092205977002461470e-01, -6.476643718683178230e-02, 4.181420676098831501e-01, -4.437665031574653529e-01, -5.349007722902865414e-01, -1.509957892194558338e-01, -2.879759016145428951e-01, -5.573929403420441880e-02, -2.129123020640936725e-01, -3.522855536974904833e-01, -2.549606569068204598e-01, -1.488070234131628755e-01, -1.343610317523248610e-01, 1.118484320833476459e-01, 6.579684758740804440e-02, 8.358496877587959228e-02, 3.489730809531223499e-01, 7.030318980543434626e-02, 4.784185835297695144e-01, 2.185264388979478722e-01
-2.688040651712452211e-01, -2.860935051532788598e-01, 4.150930029269905286e-01, 5.976717998865498371e-01, -1.892334724441557536e-01, -2.699341877277539308e-03, 6.326637464096467323e-01, 3.313355475651881821e-01, -3.052380991428694373e-02, 4.656820247896224785e-02, 1.307536963721194281e-02, 2.879663036531570838e-02, 1.950339487012969775e-02, 1.416101853705120650e-01, 4.969371706625361901e-02, 3.492227373152755748e-02, 2.732295240622507060e-01, 3.830296299605715493e-01, 1.905356902672289132e-01, -2.648337269280349668e-02, 2.815737931996343812e-01, 1.066621154029845780e-01, -1.096967961643784129e-01, 2.155365082024400802e-01
... 78 more rows
